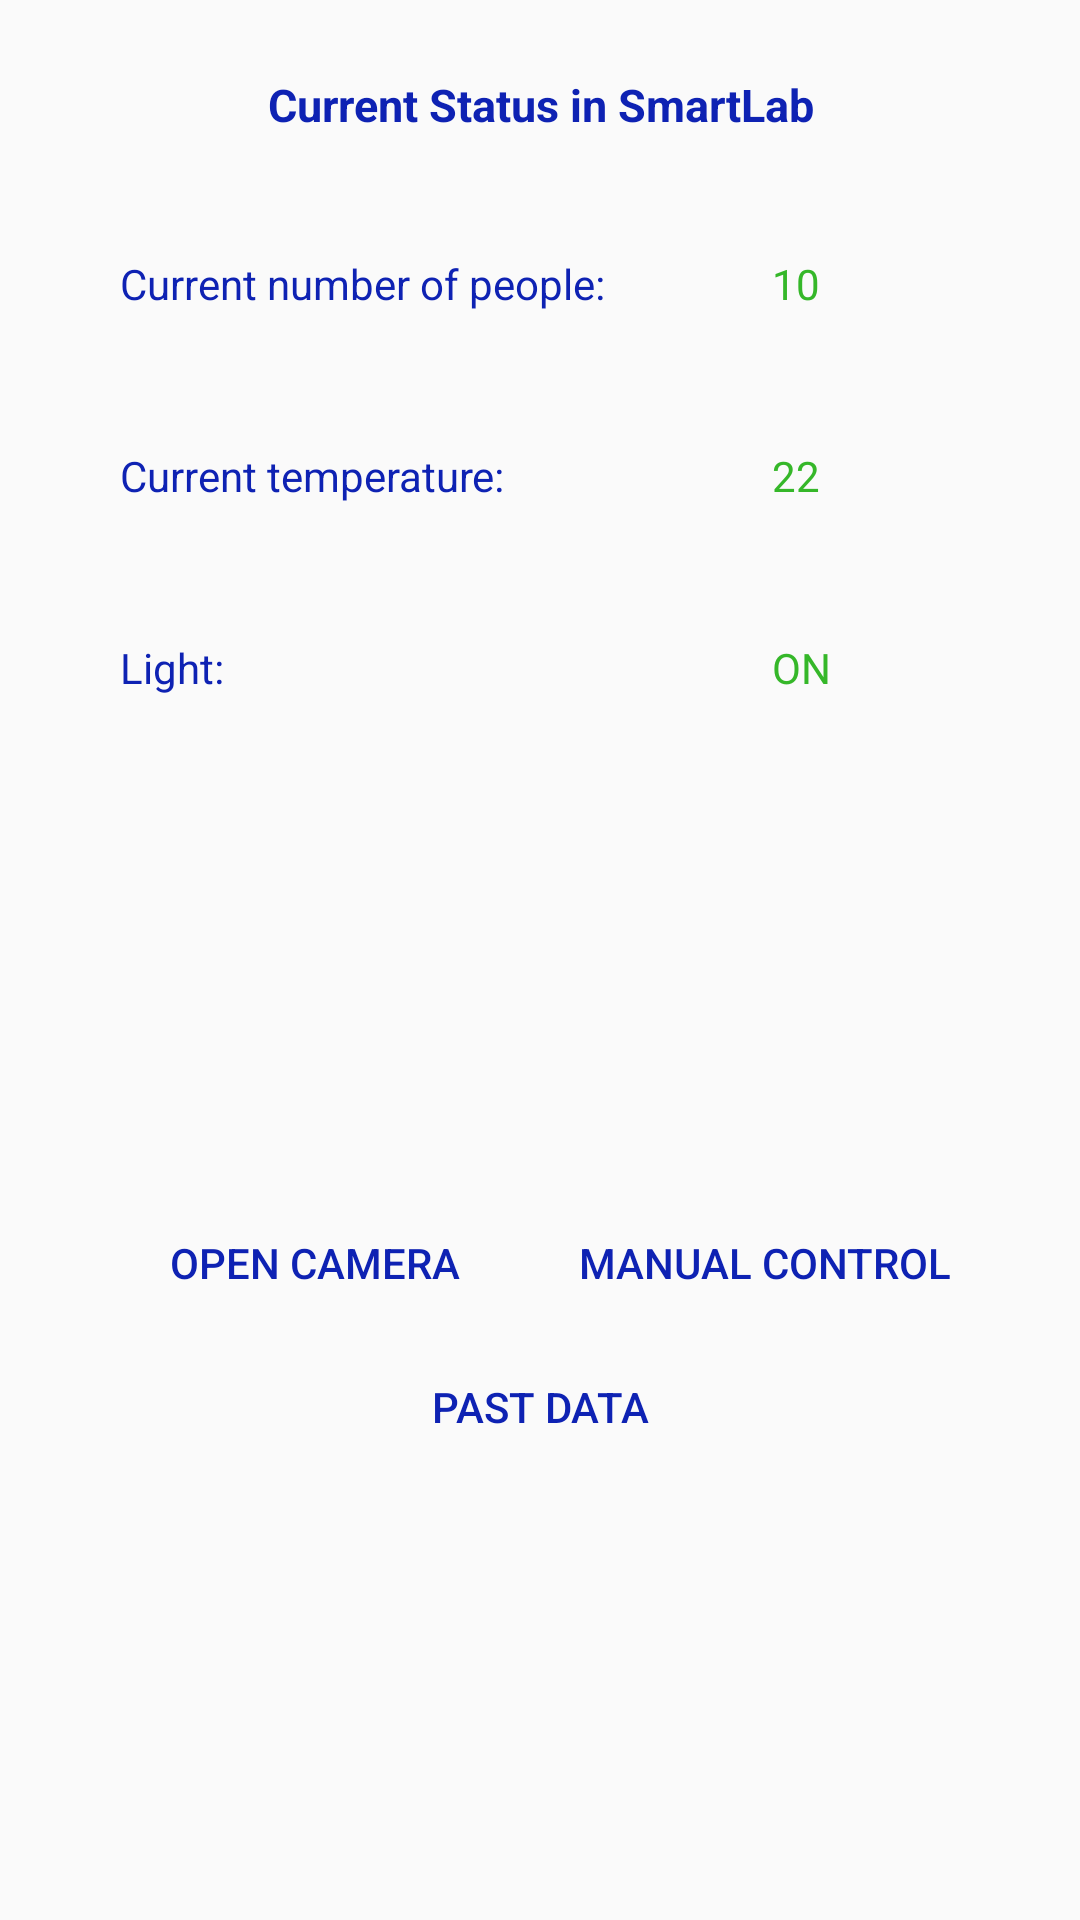

The Android layout XML behind this screen, and the referenced resources:
<!-- AndroidManifest.xml: application theme AppTheme -->
<!-- res/layout/activity_current_status.xml -->
<RelativeLayout
    xmlns:android="http://schemas.android.com/apk/res/android"
    xmlns:tools="http://schemas.android.com/tools"
    tools:context="ius.smartlab.CurrentStatusActivity"
    android:layout_width="match_parent"
    android:layout_height="match_parent"
    android:orientation="vertical"
    android:layout_alignParentTop="true"
    android:layout_alignParentLeft="true"
    android:layout_alignParentStart="true">

    <TextView
        android:id="@+id/current_status_title"
        android:layout_width="300dp"
        android:layout_height="40dp"
        android:gravity="center"
        android:layout_centerHorizontal="true"
        android:text="@string/current_status_title"
        android:textColor="@color/colorPrimary"
        android:textSize="15sp"
        android:textStyle="bold"
        android:layout_marginTop="15dp"
        android:background="@drawable/button_selector1"/>

    <LinearLayout
            android:layout_width="300dp"
            android:layout_height="wrap_content"
            android:id="@+id/cs_linear1"
            android:layout_below="@+id/current_status_title"
            android:layout_centerHorizontal="true"
            android:layout_marginTop="15dp"
            android:orientation="horizontal"
            android:padding="10dp"
            android:background="@drawable/button_selector1"
            android:weightSum="1" >

        <TextView
            android:layout_width="0dp"
            android:layout_height="wrap_content"
            android:layout_weight=".75"
            android:text="@string/cs_item1"
            android:textColor="@color/colorPrimaryDark" />

        <TextView
            android:id="@+id/cs_item1_accessed"
            android:layout_width="0dp"
            android:layout_height="wrap_content"
            android:layout_marginLeft="10dp"
            android:textColor="@color/colorAccent"
            android:padding="5dp"
            android:layout_weight=".25"
            android:text="10" />
    </LinearLayout>

    <LinearLayout
        android:layout_width="300dp"
        android:layout_height="wrap_content"
        android:id="@+id/cs_linear2"
        android:layout_below="@+id/cs_linear1"
        android:layout_centerHorizontal="true"
        android:layout_marginTop="15dp"
        android:orientation="horizontal"
        android:padding="10dp"
        android:background="@drawable/button_selector1"
        android:weightSum="1" >

        <TextView
            android:layout_width="0dp"
            android:layout_height="wrap_content"
            android:layout_weight=".75"
            android:text="@string/cs_item2"
            android:textColor="@color/colorPrimaryDark" />

        <TextView
            android:id="@+id/cs_item2_accessed"
            android:layout_width="0dp"
            android:layout_height="wrap_content"
            android:layout_marginLeft="10dp"
            android:textColor="@color/colorAccent"
            android:padding="5dp"
            android:layout_weight=".25"
            android:text="22" />
    </LinearLayout>

    <LinearLayout
        android:layout_width="300dp"
        android:layout_height="wrap_content"
        android:id="@+id/cs_linear3"
        android:layout_below="@+id/cs_linear2"
        android:layout_centerHorizontal="true"
        android:layout_marginTop="15dp"
        android:orientation="horizontal"
        android:padding="10dp"
        android:background="@drawable/button_selector1"
        android:weightSum="1" >

        <TextView
            android:layout_width="0dp"
            android:layout_height="wrap_content"
            android:layout_weight=".75"
            android:text="@string/cs_item3"
            android:textColor="@color/colorPrimaryDark" />

        <TextView
            android:id="@+id/cs_item3_accessed"
            android:layout_width="0dp"
            android:layout_height="wrap_content"
            android:layout_marginLeft="10dp"
            android:textColor="@color/colorAccent"
            android:padding="5dp"
            android:layout_weight=".25"
            android:text="ON" />
    </LinearLayout>

    <View
        android:layout_width="match_parent"
        android:layout_height="150dp"
        android:id="@+id/view"
        android:layout_below="@+id/cs_linear3"/>

    <LinearLayout
        android:layout_width="300dp"
        android:layout_height="wrap_content"
        android:id="@+id/cs_linear4"
        android:layout_below="@+id/view"
        android:layout_centerHorizontal="true"
        android:orientation="horizontal">

        <Button
            android:layout_height="wrap_content"
            android:layout_width="0dp"
            android:layout_weight="1"
            android:id="@+id/btn_open_cam"
            android:text="@string/btn_open_cam"
            android:textColor="@color/colorPrimaryDark"
            android:background="@drawable/button_selector1" />

        <Button
            android:layout_height="wrap_content"
            android:layout_width="0dp"
            android:layout_weight="1"
            android:id="@+id/btn_manual_control"
            android:text="@string/btn_manual_controller"
            android:textColor="@color/colorPrimaryDark"
            android:background="@drawable/button_selector1" />
    </LinearLayout>

    <LinearLayout
        android:layout_width="300dp"
        android:layout_height="wrap_content"
        android:id="@+id/cs_linear5"
        android:layout_below="@+id/cs_linear4"
        android:layout_centerHorizontal="true"
        android:orientation="horizontal">
    <Button
        android:layout_height="wrap_content"
        android:layout_width="0dp"
        android:layout_weight="1"
        android:id="@+id/btn_see_past_data"
        android:text="@string/btn_see_past_data"
        android:textColor="@color/colorPrimaryDark"
        android:background="@drawable/button_selector1" />

    </LinearLayout>

</RelativeLayout>
<!-- resources referenced by this layout -->
<resources>
  <color name="colorAccent">#35b729</color>
  <color name="colorPrimary">#0e22b3</color>
  <color name="colorPrimaryDark">#0e22b3</color>
  <string name="btn_manual_controller">Manual Control</string>
  <string name="btn_open_cam">Open camera</string>
  <string name="btn_see_past_data">Past Data</string>
  <string name="cs_item1">Current number of people: </string>
  <string name="cs_item2">Current temperature: </string>
  <string name="cs_item3">Light: </string>
  <string name="current_status_title">Current Status in SmartLab</string>
  <style name="AppTheme" parent="Theme.AppCompat.Light.DarkActionBar">
          
          <item name="colorPrimary">@color/colorPrimary</item>
          <item name="colorPrimaryDark">@color/colorPrimaryDark</item>
          <item name="colorAccent">@color/colorAccent</item>
  
      </style>
</resources>
